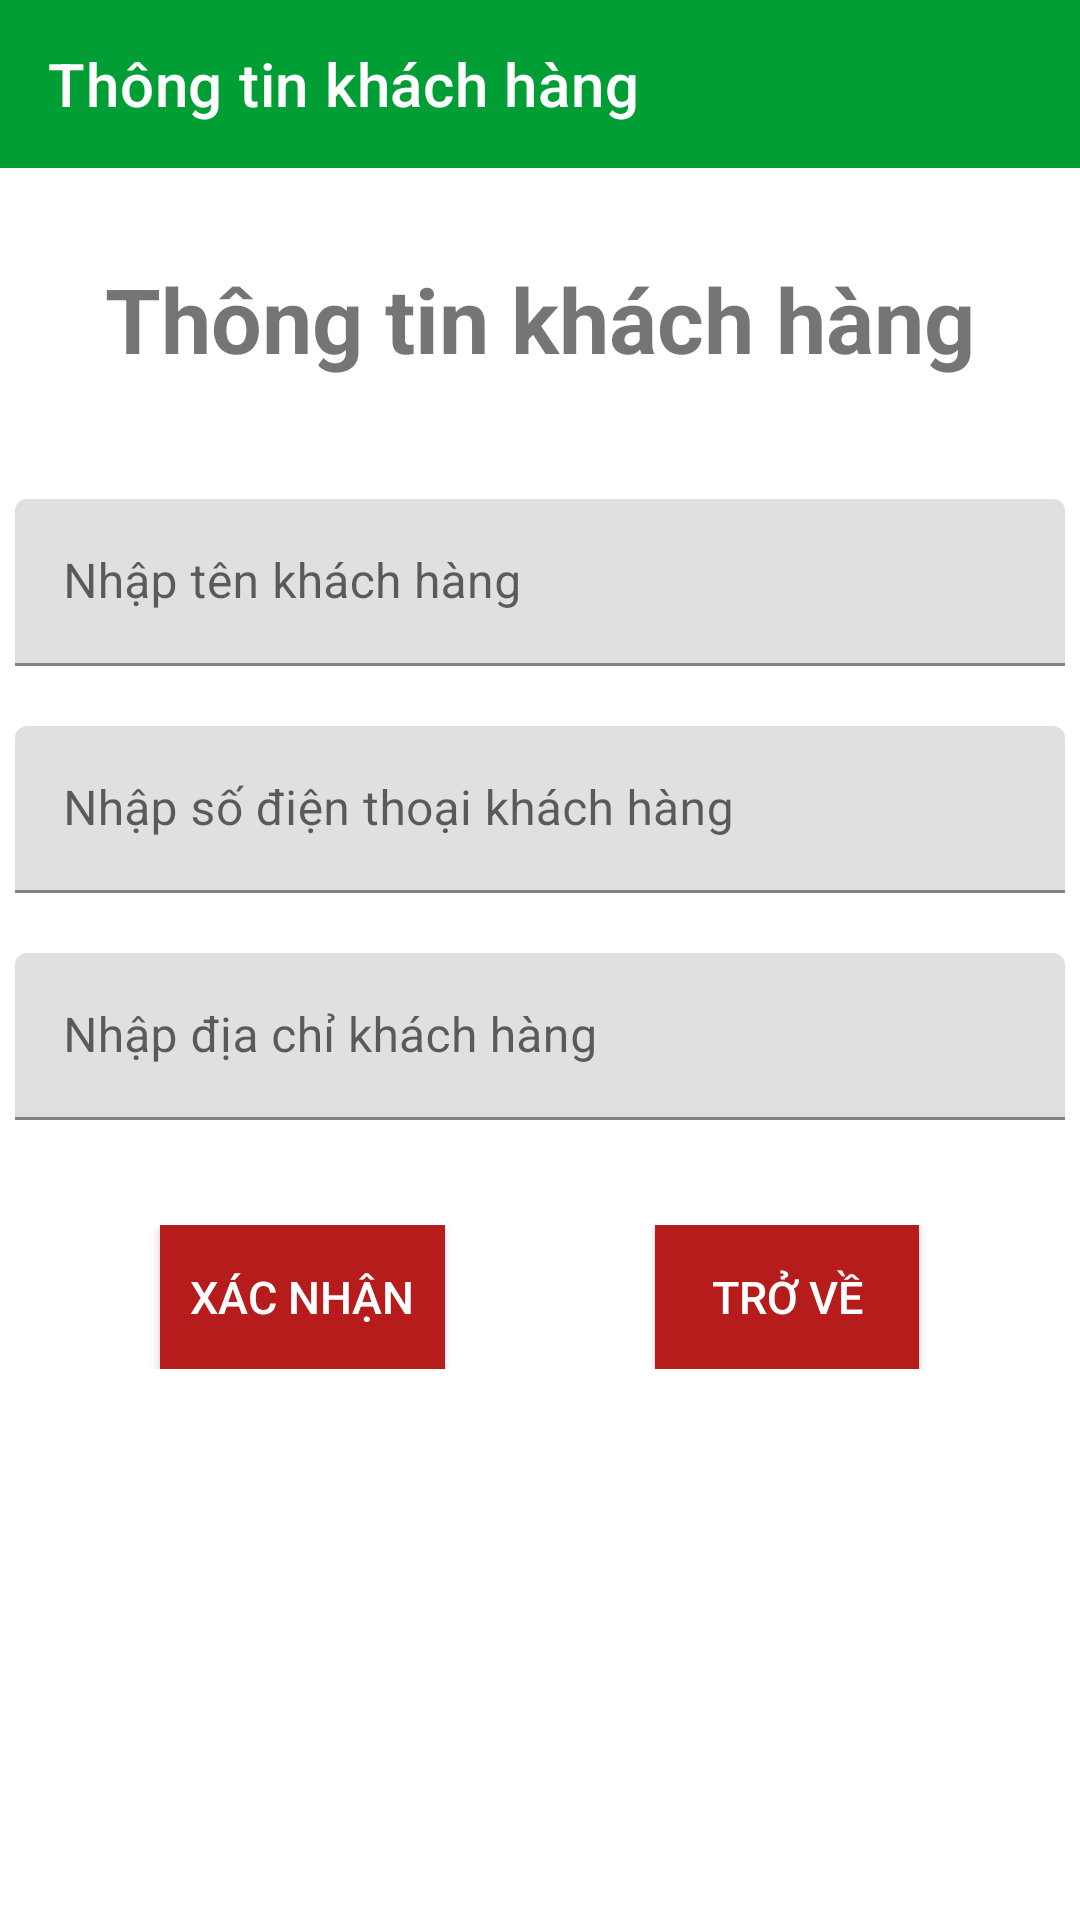

The Android layout XML behind this screen, and the referenced resources:
<!-- AndroidManifest.xml: application theme AppTheme -->
<!-- res/layout/activity_thong_tin_khach_hang.xml -->
<?xml version="1.0" encoding="utf-8"?>
<LinearLayout xmlns:android="http://schemas.android.com/apk/res/android"
    xmlns:app="http://schemas.android.com/apk/res-auto"
    xmlns:tools="http://schemas.android.com/tools"
    android:layout_width="match_parent"
    android:layout_height="match_parent"
    android:orientation="vertical"
    android:background="#ffffff"
    tools:context=".activity.ThongTinKhachHangActivity">
    <androidx.appcompat.widget.Toolbar
        android:id="@+id/toolbarThongTinKhachHang"
        android:background="#019E35"
        app:title="Thông tin khách hàng"
        app:titleTextColor="#FFFFFF"
        android:layout_width="match_parent"
        android:layout_height="?attr/actionBarSize">

    </androidx.appcompat.widget.Toolbar>

    <TextView
        android:layout_gravity="center"
        android:text="Thông tin khách hàng"
        android:textSize="30sp"
        android:textStyle="bold"
        android:layout_marginRight="5dp"
        android:layout_marginLeft="5dp"
        android:layout_marginTop="30dp"
        android:gravity="center"
        android:layout_width="wrap_content"
        android:layout_height="wrap_content" />
    <com.google.android.material.textfield.TextInputLayout
        android:layout_marginTop="35dp"
        android:layout_width="match_parent"
        android:layout_height="wrap_content">
        <EditText
            android:layout_margin="5dp"
            android:id="@+id/edtTenKhachHang"
            android:inputType="text"
            android:hint="Nhập tên khách hàng"
            android:layout_width="match_parent"
            android:layout_height="wrap_content" />
    </com.google.android.material.textfield.TextInputLayout>
    <com.google.android.material.textfield.TextInputLayout
        android:layout_marginTop="10dp"
        android:layout_width="match_parent"
        android:layout_height="wrap_content">

        <EditText
            android:layout_margin="5dp"
            android:id="@+id/edtDienThoaiKhachHang"
            android:inputType="phone"
            android:hint="Nhập số điện thoại khách hàng"
            android:layout_width="match_parent"
            android:layout_height="wrap_content" />
    </com.google.android.material.textfield.TextInputLayout>
    <com.google.android.material.textfield.TextInputLayout
        android:layout_marginTop="10dp"
        android:layout_width="match_parent"
        android:layout_height="wrap_content">
        <EditText
            android:layout_margin="5dp"
            android:id="@+id/edtEmailKhachHang"
            android:inputType="textEmailAddress"
            android:hint="Nhập địa chỉ khách hàng"
            android:layout_width="match_parent"
            android:layout_height="wrap_content" />
    </com.google.android.material.textfield.TextInputLayout>
    <LinearLayout
        android:gravity="center"
        android:layout_marginBottom="10dp"
        android:layout_marginTop="30dp"
        android:orientation="horizontal"
        android:layout_width="match_parent"
        android:layout_height="wrap_content">

        <Button
            android:layout_marginRight="70dp"
            android:background="#B71C1C"
            android:textColor="#ffffff"
            android:padding="10dp"
            android:textSize="15dp"
            android:id="@+id/btnXacNhanThongTinKhachHang"
            android:text="Xác nhận"
            android:layout_width="wrap_content"
            android:layout_height="wrap_content" />

        <Button
            android:background="#B71C1C"
            android:textColor="#ffffff"
            android:padding="10dp"
            android:textSize="15dp"
            android:id="@+id/btnTroVe"
            android:text="Trở về"
            android:layout_width="wrap_content"
            android:layout_height="wrap_content" />
    </LinearLayout>

</LinearLayout>
<!-- resources referenced by this layout -->
<resources>

</resources>
